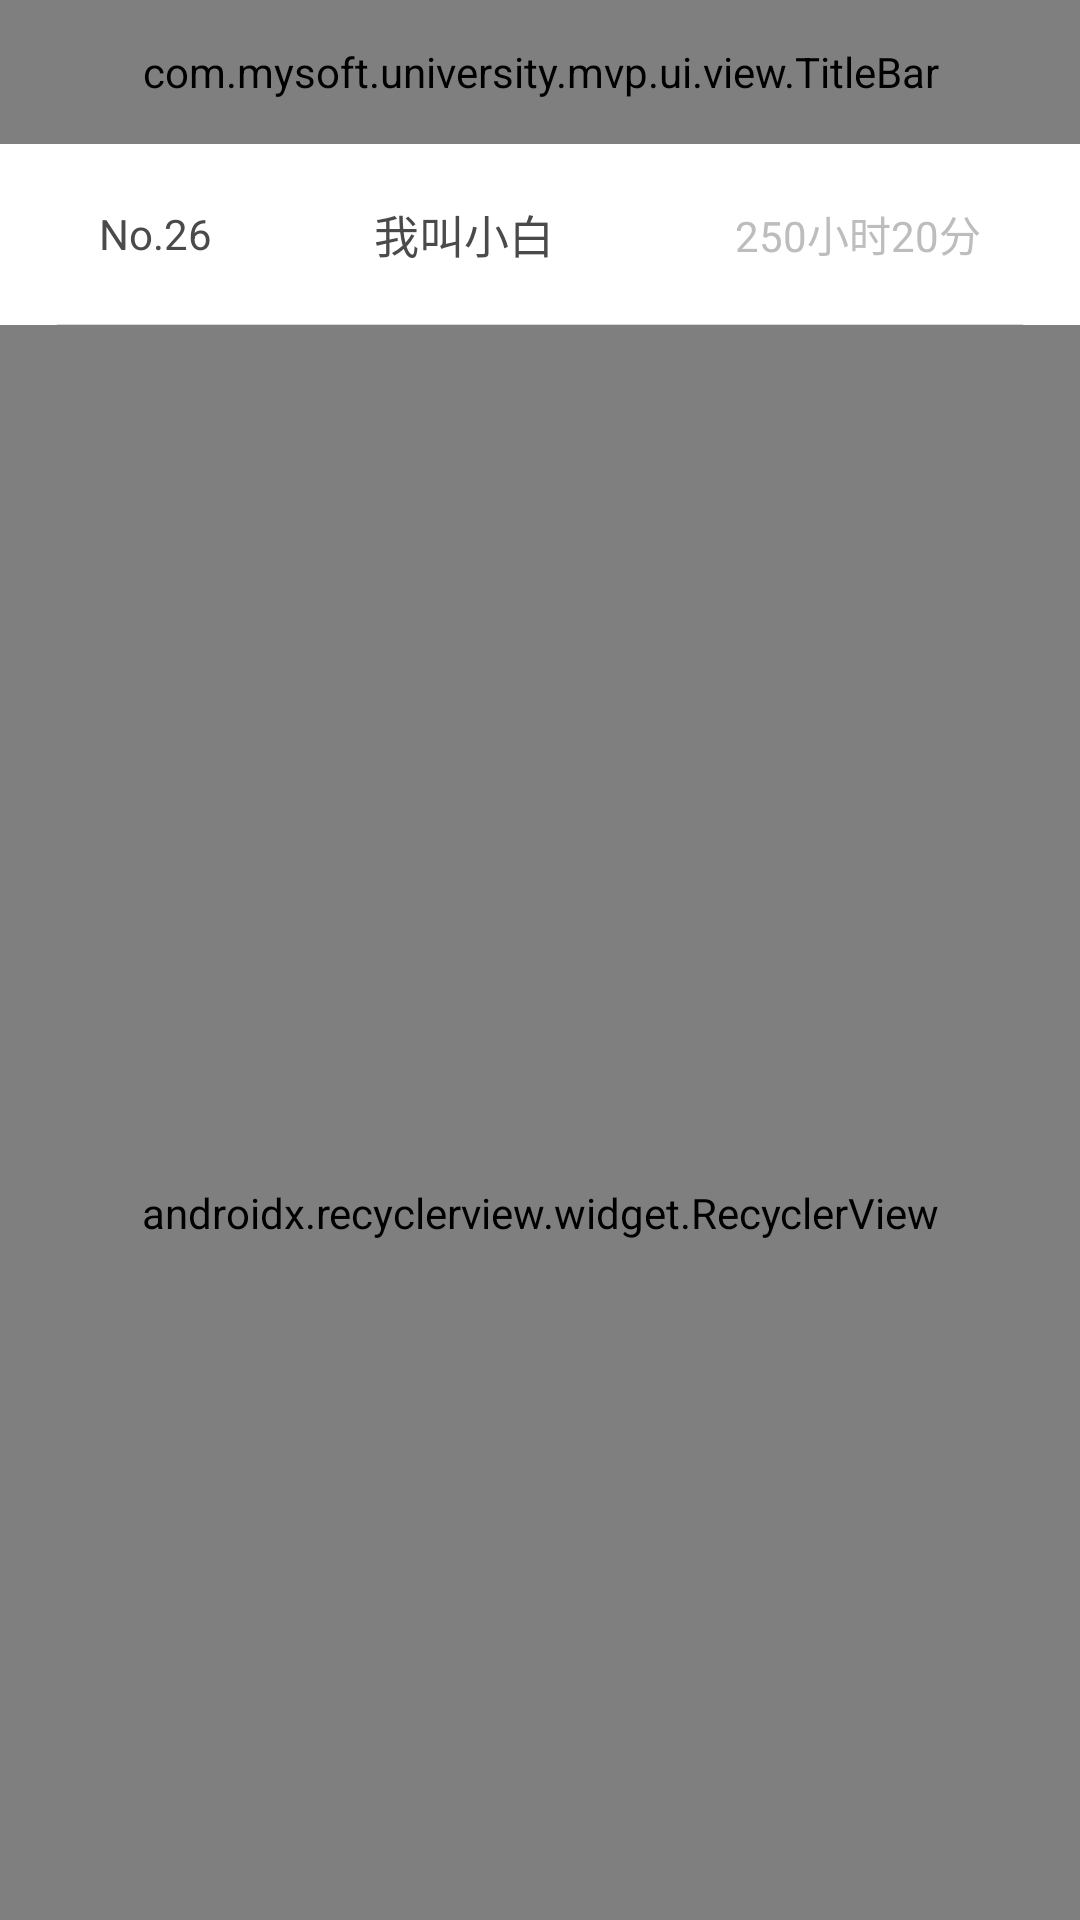

Layout XML and referenced resources for this Android screen:
<!-- AndroidManifest.xml: application theme AppTheme -->
<!-- res/layout/activity_rank.xml -->
<?xml version="1.0" encoding="utf-8"?>
<LinearLayout xmlns:android="http://schemas.android.com/apk/res/android"
              xmlns:app="http://schemas.android.com/apk/res-auto"
              xmlns:tools="http://schemas.android.com/tools"
              android:layout_width="match_parent"
              android:layout_height="match_parent"
              android:background="@color/background"
              android:orientation="vertical">

    <com.mysoft.university.mvp.ui.view.TitleBar
        android:id="@id/title_bar"
        android:layout_width="match_parent"
        android:layout_height="@dimen/title_bar_height"
        app:title="排行榜"/>

    <android.support.design.widget.CoordinatorLayout
        android:layout_width="match_parent"
        android:layout_height="match_parent">

        <android.support.design.widget.AppBarLayout
            android:layout_width="match_parent"
            android:layout_height="wrap_content"
            android:background="@color/white"
            android:orientation="vertical"
            app:elevation="0dp">

            <LinearLayout
                android:layout_width="match_parent"
                android:layout_height="60dp"
                android:gravity="center_vertical"
                android:orientation="horizontal"
                android:paddingLeft="33dp"
                android:paddingRight="33dp"
                app:layout_scrollFlags="scroll|enterAlways">

                <TextView
                    android:id="@+id/serial_no"
                    android:layout_width="wrap_content"
                    android:layout_height="wrap_content"
                    android:text="No.26"
                    android:textColor="#FF4A4A4A"
                    android:textSize="@dimen/sp_14"/>

                <ImageView
                    android:id="@+id/portrait"
                    android:layout_width="31dp"
                    android:layout_height="31dp"
                    android:layout_marginLeft="14dp"
                    android:layout_marginRight="9dp"
                    android:src="@drawable/portrait"/>

                <TextView
                    android:id="@+id/username"
                    android:layout_width="0dp"
                    android:layout_height="wrap_content"
                    android:layout_marginRight="5dp"
                    android:layout_weight="1"
                    android:text="我叫小白"
                    android:textColor="#FF4A4A4A"
                    android:textSize="@dimen/sp_15"/>

                <TextView
                    android:id="@+id/time"
                    android:layout_width="wrap_content"
                    android:layout_height="wrap_content"
                    android:text="250小时20分"
                    android:textColor="@color/textColorSecondary"
                    android:textSize="@dimen/sp_14"/>
            </LinearLayout>

            <View
                style="@style/div_horizontal"
                android:layout_marginLeft="19dp"
                android:layout_marginRight="19dp"
                app:layout_scrollFlags="scroll|enterAlways"/>
        </android.support.design.widget.AppBarLayout>

        <android.support.v7.widget.RecyclerView
            android:id="@+id/recycle_view"
            android:layout_width="match_parent"
            android:layout_height="match_parent"
            android:orientation="vertical"
            app:layoutManager="android.support.v7.widget.LinearLayoutManager"
            app:layout_behavior="@string/appbar_scrolling_view_behavior"/>
    </android.support.design.widget.CoordinatorLayout>
</LinearLayout>
<!-- resources referenced by this layout -->
<resources>
  <color name="background">@color/white</color>
  <color name="textColorSecondary">#BDBDBD</color>
  <color name="white">#FFFFFF</color>
  <dimen name="sp_14">14sp</dimen>
  <dimen name="sp_15">15sp</dimen>
  <dimen name="title_bar_height">48dp</dimen>
  <style name="div_horizontal">
          <item name="android:layout_width">match_parent</item>
          <item name="android:layout_height">@dimen/div_size</item>
          <item name="android:background">@color/div_color</item>
      </style>
  <style name="AppTheme" parent="Theme.AppCompat.Light.NoActionBar">
          
          <item name="colorPrimary">@color/colorPrimary</item>
          <item name="colorPrimaryDark">@color/colorPrimaryDark</item>
          <item name="colorAccent">@color/colorAccent</item>
          <item name="android:windowAnimationStyle">@style/Animation_Activity</item>
      </style>
  <dimen name="div_size">1.0px</dimen>
  <color name="div_color">#FFD8D8D8</color>
  <color name="colorPrimary">#4A4A4A</color>
  <color name="colorPrimaryDark">#4A4A4A</color>
  <color name="colorAccent">#FF4081</color>
  <style name="Animation_Activity">
          <item name="android:activityOpenEnterAnimation">@anim/translate_right_to_center</item>
          <item name="android:activityOpenExitAnimation">@anim/translate_center_to_left</item>
          <item name="android:activityCloseEnterAnimation">@anim/translate_left_to_center</item>
          <item name="android:activityCloseExitAnimation">@anim/translate_center_to_right</item>
      </style>
</resources>
